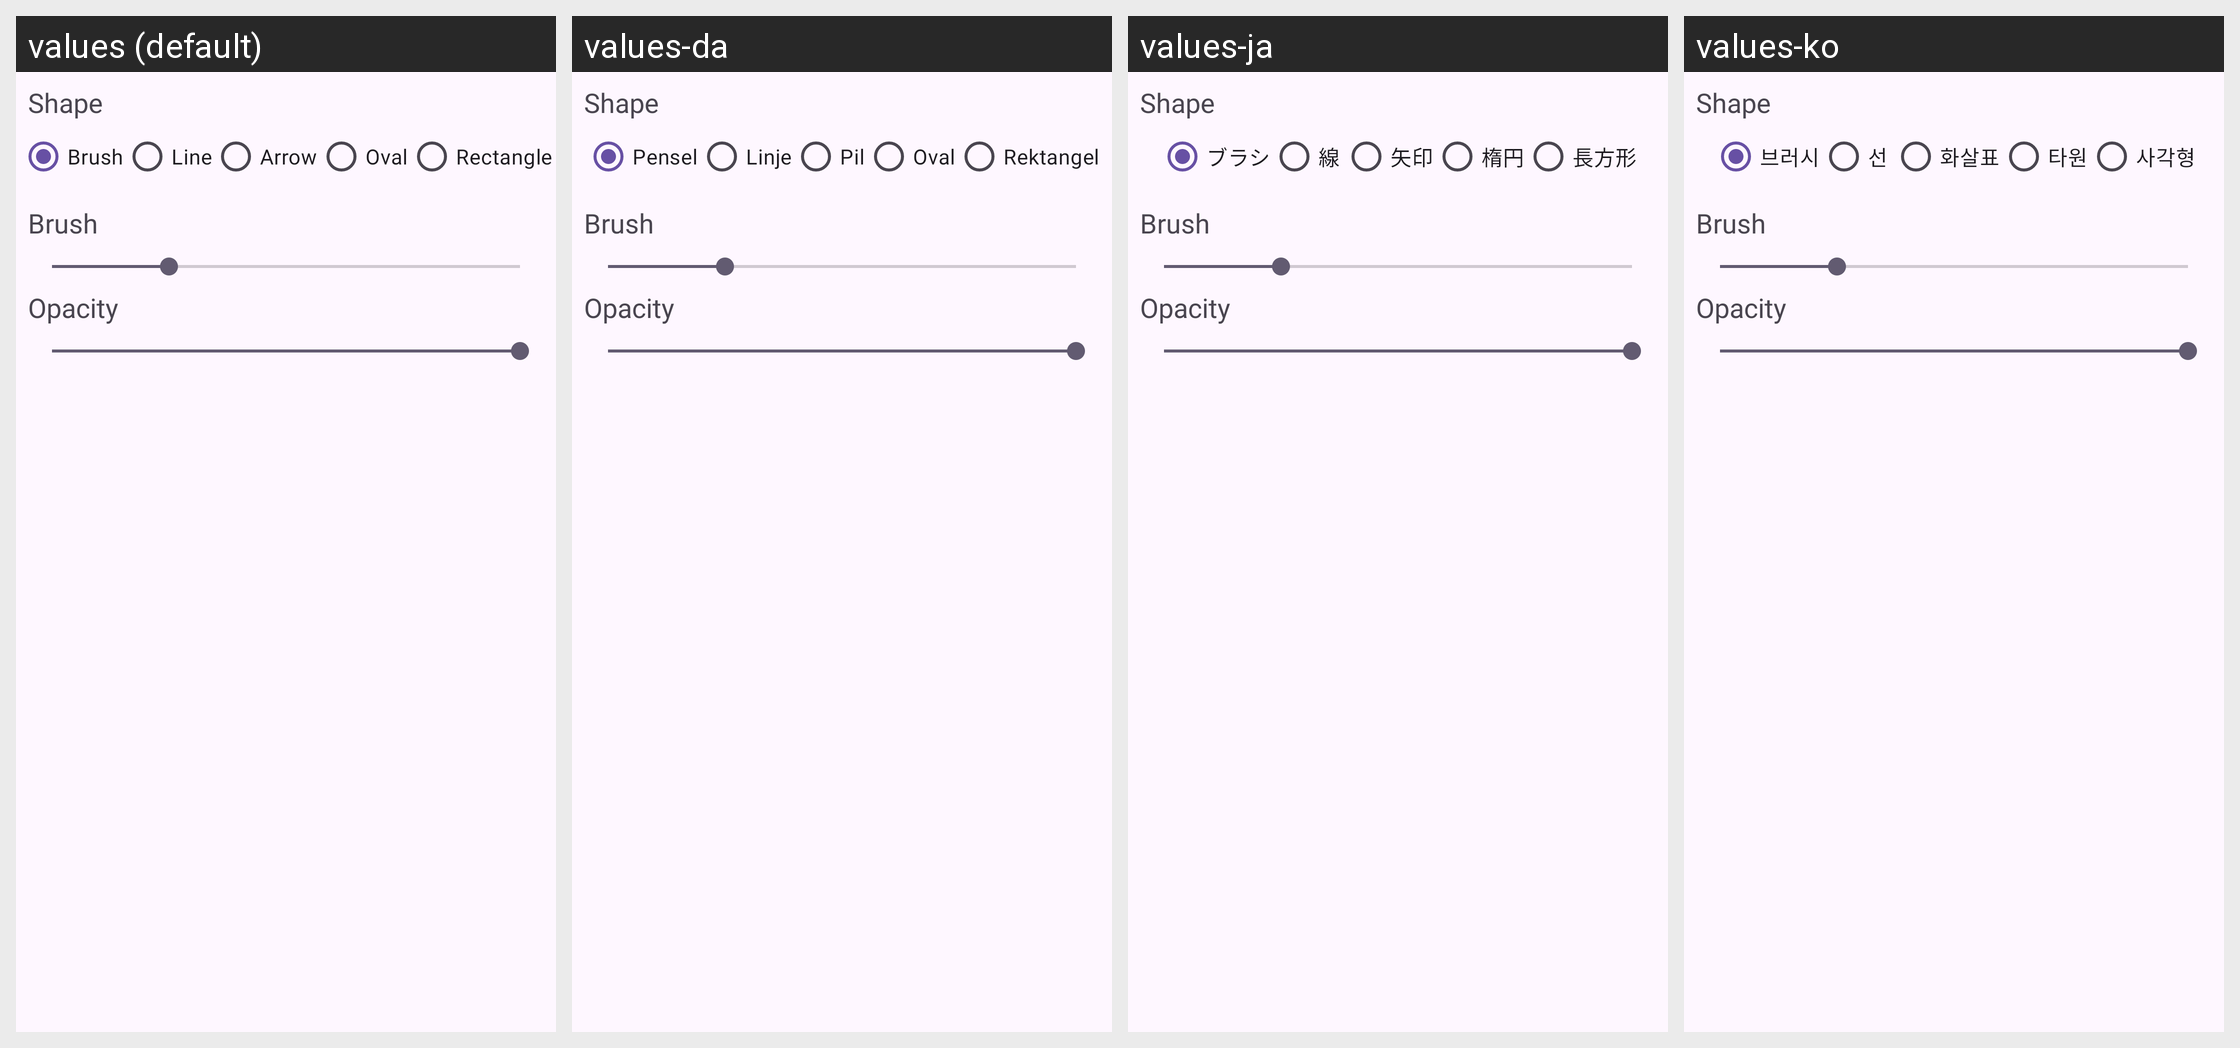

Translations of the strings shown on this Android screen, per locale in the grid:
Android screen res/layout/fragment_bottom_shapes_dialog.xml rendered under 4 locales, left to right: values (default), values-da, values-ja, values-ko. Device: Nexus 5 (rendered at 1080×1920; each locale shown at half size, 540×960, under a caption strip naming it); theme Theme.GalleryEkta.
Other locales in the repository, not shown: values-af, values-cs, values-de, values-es, values-fi, values-fr, values-hi, values-it, values-ms, values-nl, values-pt, values-tr, values-uk, values-vi.
Strings drawn on this screen, with the default value and each locale's value (text and hints the layout hard-codes, and strings that could not be matched under every locale, appear in the picture but are not listed):

label_brush
  values: Brush
  values-da: Pensel
  values-ja: ブラシ
  values-ko: 브러시

label_line
  values: Line
  values-da: Linje
  values-ja: 線
  values-ko: 선

label_arrow
  values: Arrow
  values-da: Pil
  values-ja: 矢印
  values-ko: 화살표

label_oval
  values: Oval
  values-da: Oval
  values-ja: 楕円
  values-ko: 타원

label_rectangle
  values: Rectangle
  values-da: Rektangel
  values-ja: 長方形
  values-ko: 사각형
